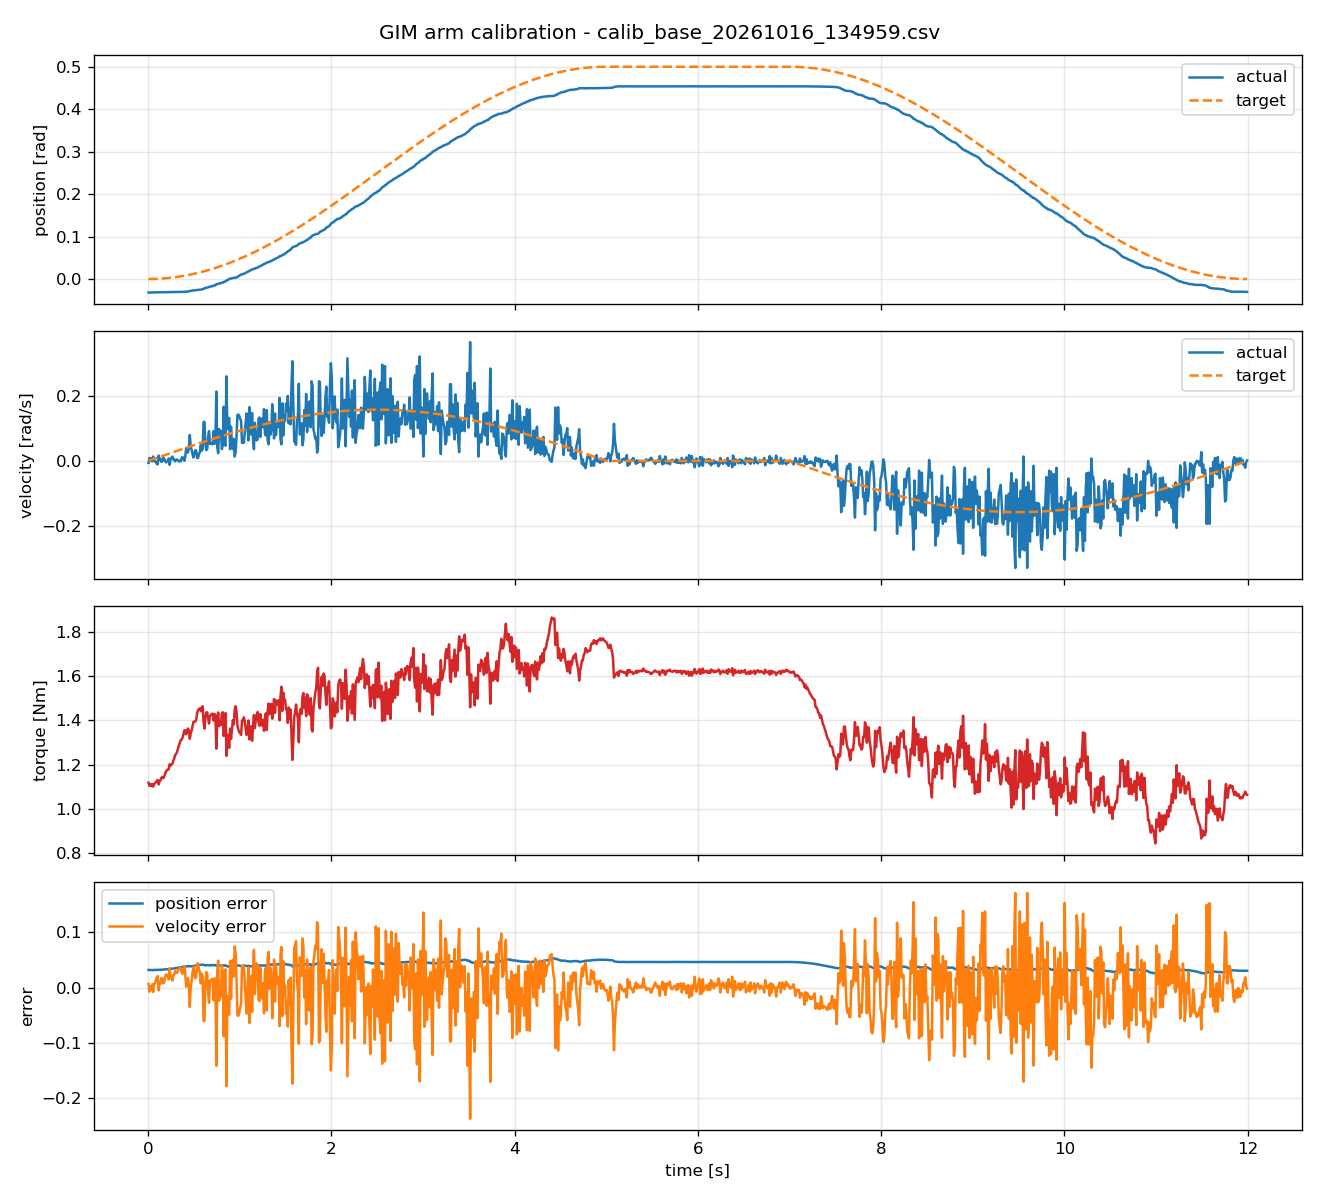

Source data for this figure (header and first rows):
timestamp, actual_position, target_position, actual_velocity, target_velocity, torque, position_error, velocity_error
0.004616, -0.03183, 1.05142631e-06, -0.005992, 0.0004556, 1.119, 0.03183, 0.006448
0.01467, -0.0317, 1.06263574e-05, 0.008988, 0.001448, 1.104, 0.03171, -0.00754
0.02465, -0.03168, 2.99832914e-05, -0, 0.002433, 1.111, 0.03171, 0.002433
0.03493, -0.03155, 6.02200054e-05, 0.00749, 0.003448, 1.104, 0.03161, -0.004043
0.04468, -0.03155, 9.84900731e-05, -0.001498, 0.004409, 1.112, 0.03165, 0.005907
0.05465, -0.03146, 0.0001474, 0.01348, 0.005393, 1.101, 0.03161, -0.00809
0.06474, -0.03149, 0.0002068, -0, 0.006388, 1.114, 0.0317, 0.006388
0.07455, -0.03145, 0.0002742, -0, 0.007355, 1.116, 0.03173, 0.007355
0.08454, -0.03143, 0.0003526, -0.004494, 0.00834, 1.121, 0.03178, 0.01283
0.09466, -0.03137, 0.0004421, -0.008988, 0.009337, 1.126, 0.03181, 0.01833
0.1047, -0.03137, 0.0005403, -0.01049, 0.01032, 1.131, 0.03191, 0.02081
0.1145, -0.03119, 0.0006472, 0.01648, 0.0113, 1.111, 0.03184, -0.005183
0.1246, -0.03127, 0.0007661, 0.004494, 0.01229, 1.127, 0.03203, 0.007794
0.1347, -0.03121, 0.0008947, 0.005992, 0.01328, 1.129, 0.03211, 0.007286
0.1447, -0.0312, 0.001032, -0.002996, 0.01426, 1.14, 0.03223, 0.01726
0.1547, -0.03119, 0.001179, -0.001498, 0.01524, 1.144, 0.03236, 0.01674
0.1647, -0.03106, 0.001337, 0.008988, 0.01622, 1.139, 0.0324, 0.007234
0.1746, -0.03103, 0.001503, 0.00749, 0.0172, 1.145, 0.03253, 0.009707
0.1847, -0.03104, 0.001681, -0, 0.01819, 1.158, 0.03272, 0.01819
0.1946, -0.03108, 0.001866, -0.004494, 0.01915, 1.17, 0.03294, 0.02365
0.2047, -0.03102, 0.002064, -0.002996, 0.02014, 1.174, 0.03308, 0.02314
0.2147, -0.03094, 0.00227, -0, 0.02112, 1.177, 0.03321, 0.02112
0.2246, -0.03091, 0.002484, 0.00749, 0.02209, 1.179, 0.0334, 0.0146
0.2347, -0.03093, 0.002712, -0.01198, 0.02308, 1.202, 0.03364, 0.03506
0.2447, -0.03084, 0.002949, 0.005992, 0.02405, 1.195, 0.03379, 0.01806
0.2546, -0.03077, 0.003191, 0.008988, 0.02502, 1.2, 0.03396, 0.01603
0.2647, -0.03071, 0.003449, 0.01348, 0.026, 1.204, 0.03416, 0.01252
0.2747, -0.03063, 0.003714, 0.004494, 0.02697, 1.218, 0.03434, 0.02248
0.2846, -0.03061, 0.003987, 0.004494, 0.02794, 1.227, 0.0346, 0.02345
0.2947, -0.03063, 0.004273, -0.001498, 0.02892, 1.243, 0.03491, 0.03041
0.3047, -0.03057, 0.004567, 0.002996, 0.02989, 1.248, 0.03513, 0.02689
0.3152, -0.03048, 0.004887, 0.004494, 0.03091, 1.256, 0.03537, 0.02641
0.3247, -0.03051, 0.005184, 0.001498, 0.03182, 1.271, 0.0357, 0.03032
0.3347, -0.03054, 0.005507, -0.001498, 0.03279, 1.286, 0.03604, 0.03429
0.3452, -0.03054, 0.005858, -0, 0.03381, 1.297, 0.03639, 0.03381
0.3547, -0.03054, 0.006182, -0.001498, 0.03471, 1.31, 0.03672, 0.03621
0.3647, -0.03044, 0.006534, 0.00749, 0.03568, 1.314, 0.03697, 0.02819
0.3747, -0.03034, 0.006896, 0.01198, 0.03664, 1.321, 0.03724, 0.02466
0.3847, -0.03029, 0.007268, 0.00749, 0.0376, 1.336, 0.03756, 0.03011
0.3947, -0.03027, 0.007648, -0, 0.03856, 1.354, 0.03792, 0.03856
0.4047, -0.03014, 0.008038, 0.01198, 0.03951, 1.355, 0.03818, 0.02753
0.4147, -0.02974, 0.008439, 0.03895, 0.04047, 1.337, 0.03818, 0.001519
0.4247, -0.0296, 0.00885, 0.03445, 0.04142, 1.351, 0.03845, 0.006969
0.4346, -0.02934, 0.009264, 0.02547, 0.04236, 1.363, 0.03861, 0.0169
0.4447, -0.02896, 0.009697, 0.04045, 0.04332, 1.355, 0.03866, 0.002877
0.4547, -0.0282, 0.01013, 0.0794, 0.04427, 1.317, 0.03833, -0.03513
0.4647, -0.02773, 0.01058, 0.04494, 0.04521, 1.341, 0.03831, 0.0002731
0.4747, -0.02742, 0.01104, 0.03445, 0.04616, 1.354, 0.03845, 0.01171
0.4847, -0.02719, 0.0115, 0.01947, 0.0471, 1.374, 0.03869, 0.02763
0.495, -0.02709, 0.01199, 0.01049, 0.04807, 1.394, 0.03908, 0.03758
0.5047, -0.02683, 0.01247, 0.02397, 0.04898, 1.393, 0.03929, 0.02501
0.5147, -0.02657, 0.01296, 0.03296, 0.04992, 1.396, 0.03953, 0.01696
0.5246, -0.02621, 0.01346, 0.03146, 0.05084, 1.402, 0.03967, 0.01938
0.5347, -0.02609, 0.01398, 0.008988, 0.05179, 1.432, 0.04007, 0.0428
0.5447, -0.02596, 0.0145, 0.008988, 0.05272, 1.447, 0.04046, 0.04373
0.5547, -0.02573, 0.01503, 0.02097, 0.05364, 1.449, 0.04076, 0.03267
0.5647, -0.02543, 0.01557, 0.02696, 0.05457, 1.454, 0.041, 0.02761
0.5746, -0.02491, 0.01612, 0.04794, 0.05549, 1.441, 0.04103, 0.007548
0.5847, -0.02452, 0.01668, 0.03146, 0.05642, 1.459, 0.0412, 0.02496
0.5947, -0.02414, 0.01725, 0.03595, 0.05734, 1.464, 0.04139, 0.02139
... 1,140 more rows
